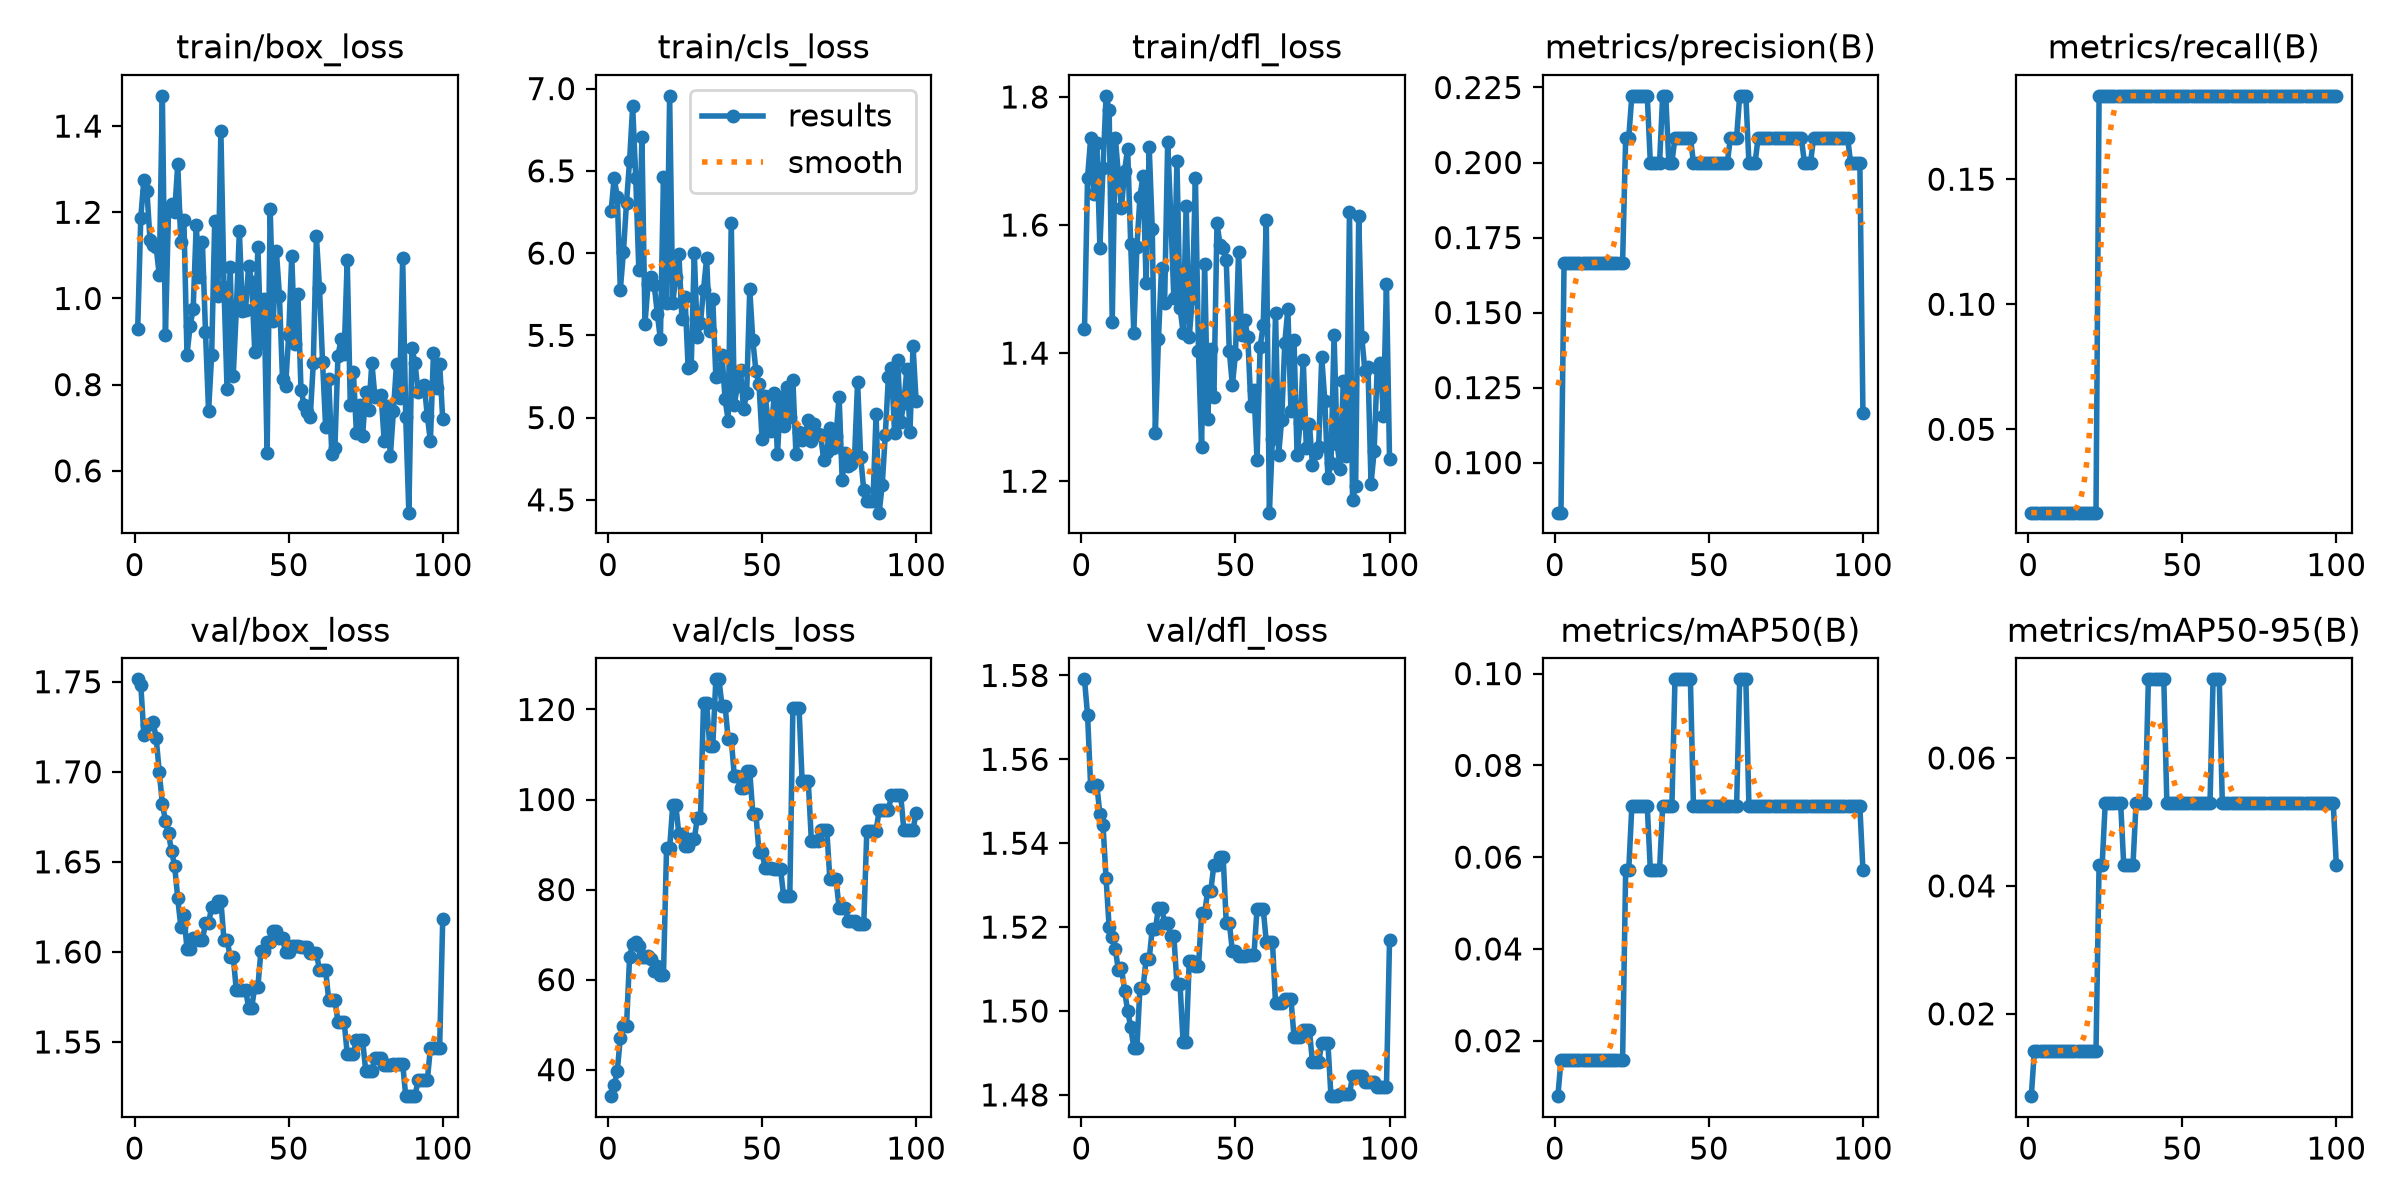

The table this chart was drawn from, first rows:
epoch, time, train/box_loss, train/cls_loss, train/dfl_loss, metrics/precision(B), metrics/recall(B), metrics/mAP50(B), metrics/mAP50-95(B), val/box_loss, val/cls_loss, val/dfl_loss, lr/pg0, lr/pg1, lr/pg2
1, 0.8888, 0.9285, 6.257, 1.437, 0.08333, 0.01667, 0.00792, 0.00713, 1.751, 34.12, 1.579, 0, 0, 0
2, 1.467, 1.187, 6.457, 1.674, 0.08333, 0.01667, 0.01583, 0.01425, 1.748, 36.59, 1.571, 1.17822e-06, 1.17822e-06, 1.17822e-06
3, 2.111, 1.275, 6.342, 1.736, 0.1667, 0.01667, 0.01583, 0.01425, 1.721, 39.63, 1.554, 2.33288e-06, 2.33288e-06, 2.33288e-06
4, 2.75, 1.249, 5.779, 1.648, 0.1667, 0.01667, 0.01583, 0.01425, 1.726, 47.1, 1.554, 3.46397e-06, 3.46397e-06, 3.46397e-06
5, 3.785, 1.136, 6.005, 1.728, 0.1667, 0.01667, 0.01583, 0.01425, 1.727, 49.66, 1.554, 4.5715e-06, 4.5715e-06, 4.5715e-06
6, 4.922, 1.125, 6.307, 1.565, 0.1667, 0.01667, 0.01583, 0.01425, 1.728, 49.63, 1.547, 5.65548e-06, 5.65548e-06, 5.65548e-06
7, 5.99, 1.119, 6.562, 1.689, 0.1667, 0.01667, 0.01583, 0.01425, 1.719, 65.02, 1.544, 6.71588e-06, 6.71588e-06, 6.71588e-06
8, 7.083, 1.054, 6.892, 1.802, 0.1667, 0.01667, 0.01583, 0.01425, 1.7, 68, 1.532, 7.75273e-06, 7.75273e-06, 7.75273e-06
9, 8.081, 1.47, 6.458, 1.779, 0.1667, 0.01667, 0.01583, 0.01425, 1.682, 68.46, 1.52, 8.76602e-06, 8.76602e-06, 8.76602e-06
10, 9.129, 0.9145, 5.895, 1.448, 0.1667, 0.01667, 0.01583, 0.01425, 1.673, 67.4, 1.518, 9.75574e-06, 9.75574e-06, 9.75574e-06
11, 10.16, 1.204, 6.704, 1.736, 0.1667, 0.01667, 0.01583, 0.01425, 1.666, 65.11, 1.515, 1.07219e-05, 1.07219e-05, 1.07219e-05
12, 11.2, 1.22, 5.571, 1.679, 0.1667, 0.01667, 0.01583, 0.01425, 1.656, 64.93, 1.51, 1.16645e-05, 1.16645e-05, 1.16645e-05
13, 12.24, 1.2, 5.813, 1.626, 0.1667, 0.01667, 0.01583, 0.01425, 1.648, 65.28, 1.51, 1.25835e-05, 1.25835e-05, 1.25835e-05
14, 13.27, 1.312, 5.858, 1.684, 0.1667, 0.01667, 0.01583, 0.01425, 1.63, 64.57, 1.505, 1.3479e-05, 1.3479e-05, 1.3479e-05
15, 14.27, 1.131, 5.806, 1.719, 0.1667, 0.01667, 0.01583, 0.01425, 1.614, 61.94, 1.5, 1.43509e-05, 1.43509e-05, 1.43509e-05
16, 15.27, 1.182, 5.633, 1.571, 0.1667, 0.01667, 0.01583, 0.01425, 1.621, 63.13, 1.496, 1.51993e-05, 1.51993e-05, 1.51993e-05
17, 16.34, 0.8694, 5.475, 1.432, 0.1667, 0.01667, 0.01583, 0.01425, 1.602, 61.09, 1.491, 1.60241e-05, 1.60241e-05, 1.60241e-05
18, 17.32, 0.9352, 6.462, 1.565, 0.1667, 0.01667, 0.01583, 0.01425, 1.602, 61.09, 1.491, 1.68253e-05, 1.68253e-05, 1.68253e-05
19, 18.35, 0.9753, 5.694, 1.644, 0.1667, 0.01667, 0.01583, 0.01425, 1.608, 89.15, 1.506, 1.7603e-05, 1.7603e-05, 1.7603e-05
20, 19.33, 1.17, 6.956, 1.677, 0.1667, 0.01667, 0.01583, 0.01425, 1.608, 89.15, 1.506, 1.83571e-05, 1.83571e-05, 1.83571e-05
21, 20.35, 1.05, 5.698, 1.51, 0.1667, 0.01667, 0.01583, 0.01425, 1.607, 98.74, 1.512, 1.90876e-05, 1.90876e-05, 1.90876e-05
22, 21.68, 1.13, 5.854, 1.722, 0.1667, 0.01667, 0.01583, 0.01425, 1.607, 98.74, 1.512, 1.97946e-05, 1.97946e-05, 1.97946e-05
23, 23.11, 0.9233, 5.996, 1.593, 0.2083, 0.1833, 0.05729, 0.04327, 1.616, 92.26, 1.52, 2.0478e-05, 2.0478e-05, 2.0478e-05
24, 24.18, 0.7383, 5.597, 1.276, 0.2083, 0.1833, 0.05729, 0.04327, 1.616, 92.26, 1.52, 2.11379e-05, 2.11379e-05, 2.11379e-05
25, 25.25, 0.8683, 5.731, 1.422, 0.2222, 0.1833, 0.07111, 0.05294, 1.625, 89.6, 1.525, 2.17741e-05, 2.17741e-05, 2.17741e-05
26, 26.23, 1.181, 5.303, 1.534, 0.2222, 0.1833, 0.07111, 0.05294, 1.625, 89.6, 1.525, 2.23869e-05, 2.23869e-05, 2.23869e-05
27, 27.27, 1.005, 5.314, 1.478, 0.2222, 0.1833, 0.07111, 0.05294, 1.629, 91.27, 1.521, 2.2976e-05, 2.2976e-05, 2.2976e-05
28, 28.26, 1.388, 6, 1.73, 0.2222, 0.1833, 0.07111, 0.05294, 1.629, 91.27, 1.521, 2.35417e-05, 2.35417e-05, 2.35417e-05
29, 29.38, 1.028, 5.487, 1.614, 0.2222, 0.1833, 0.07111, 0.05294, 1.607, 95.9, 1.518, 2.40837e-05, 2.40837e-05, 2.40837e-05
30, 30.34, 0.7891, 5.574, 1.486, 0.2222, 0.1833, 0.07111, 0.05294, 1.607, 95.9, 1.518, 2.46022e-05, 2.46022e-05, 2.46022e-05
31, 31.4, 1.074, 5.777, 1.7, 0.2, 0.1833, 0.05729, 0.04327, 1.597, 121.5, 1.506, 2.50971e-05, 2.50971e-05, 2.50971e-05
32, 32.24, 0.8192, 5.968, 1.471, 0.2, 0.1833, 0.05729, 0.04327, 1.597, 121.5, 1.506, 2.55685e-05, 2.55685e-05, 2.55685e-05
33, 33.13, 0.9721, 5.529, 1.432, 0.2, 0.1833, 0.05729, 0.04327, 1.579, 111.9, 1.493, 2.60163e-05, 2.60163e-05, 2.60163e-05
34, 33.98, 1.156, 5.718, 1.63, 0.2, 0.1833, 0.05729, 0.04327, 1.579, 111.9, 1.493, 2.64405e-05, 2.64405e-05, 2.64405e-05
35, 34.93, 0.9703, 5.246, 1.426, 0.2222, 0.1833, 0.07111, 0.05294, 1.579, 126.7, 1.512, 2.68412e-05, 2.68412e-05, 2.68412e-05
36, 36.32, 0.9739, 5.252, 1.485, 0.2222, 0.1833, 0.07111, 0.05294, 1.579, 126.7, 1.512, 2.72183e-05, 2.72183e-05, 2.72183e-05
37, 37.85, 1.076, 5.381, 1.673, 0.2, 0.1833, 0.07111, 0.05294, 1.569, 120.8, 1.511, 2.75718e-05, 2.75718e-05, 2.75718e-05
38, 39.14, 1.038, 5.11, 1.403, 0.2, 0.1833, 0.07111, 0.05294, 1.569, 120.8, 1.511, 2.79018e-05, 2.79018e-05, 2.79018e-05
39, 40.61, 0.8753, 4.982, 1.253, 0.2083, 0.1833, 0.09875, 0.07229, 1.581, 113.4, 1.523, 2.82082e-05, 2.82082e-05, 2.82082e-05
40, 41.99, 1.12, 6.185, 1.539, 0.2083, 0.1833, 0.09875, 0.07229, 1.581, 113.4, 1.523, 2.84911e-05, 2.84911e-05, 2.84911e-05
41, 43.49, 0.8966, 5.079, 1.297, 0.2083, 0.1833, 0.09875, 0.07229, 1.601, 105.2, 1.529, 2.87504e-05, 2.87504e-05, 2.87504e-05
42, 44.89, 0.9998, 5.194, 1.407, 0.2083, 0.1833, 0.09875, 0.07229, 1.601, 105.2, 1.529, 2.89861e-05, 2.89861e-05, 2.89861e-05
43, 46.37, 0.6403, 5.287, 1.331, 0.2083, 0.1833, 0.09875, 0.07229, 1.606, 102.5, 1.535, 2.91983e-05, 2.91983e-05, 2.91983e-05
44, 47.37, 1.207, 5.05, 1.603, 0.2083, 0.1833, 0.09875, 0.07229, 1.606, 102.5, 1.535, 2.93869e-05, 2.93869e-05, 2.93869e-05
45, 48.45, 0.9477, 5.149, 1.569, 0.2, 0.1833, 0.07111, 0.05294, 1.612, 106.3, 1.537, 2.9552e-05, 2.9552e-05, 2.9552e-05
46, 49.33, 1.111, 5.78, 1.565, 0.2, 0.1833, 0.07111, 0.05294, 1.612, 106.3, 1.537, 2.96935e-05, 2.96935e-05, 2.96935e-05
47, 50.39, 1.007, 5.47, 1.546, 0.2, 0.1833, 0.07111, 0.05294, 1.608, 96.87, 1.521, 2.98114e-05, 2.98114e-05, 2.98114e-05
48, 51.26, 0.8123, 5.284, 1.403, 0.2, 0.1833, 0.07111, 0.05294, 1.608, 96.87, 1.521, 2.99058e-05, 2.99058e-05, 2.99058e-05
49, 52.23, 0.7964, 5.204, 1.35, 0.2, 0.1833, 0.07111, 0.05294, 1.6, 88.28, 1.514, 2.99766e-05, 2.99766e-05, 2.99766e-05
50, 53.14, 0.915, 4.868, 1.399, 0.2, 0.1833, 0.07111, 0.05294, 1.6, 88.28, 1.514, 3.00238e-05, 3.00238e-05, 3.00238e-05
51, 54.1, 1.099, 5.134, 1.559, 0.2, 0.1833, 0.07111, 0.05294, 1.603, 84.74, 1.513, 3.00475e-05, 3.00475e-05, 3.00475e-05
52, 54.96, 0.8942, 4.971, 1.428, 0.2, 0.1833, 0.07111, 0.05294, 1.603, 84.74, 1.513, 3.00476e-05, 3.00476e-05, 3.00476e-05
53, 55.87, 1.011, 4.918, 1.452, 0.2, 0.1833, 0.07111, 0.05294, 1.603, 84.74, 1.513, 3.00242e-05, 3.00242e-05, 3.00242e-05
54, 56.78, 0.7877, 5.151, 1.425, 0.2, 0.1833, 0.07111, 0.05294, 1.603, 84.52, 1.513, 2.99772e-05, 2.99772e-05, 2.99772e-05
55, 57.68, 0.7532, 4.778, 1.317, 0.2, 0.1833, 0.07111, 0.05294, 1.603, 84.52, 1.513, 2.99066e-05, 2.99066e-05, 2.99066e-05
56, 58.58, 0.7364, 5.123, 1.342, 0.2, 0.1833, 0.07111, 0.05294, 1.603, 84.52, 1.513, 2.98125e-05, 2.98125e-05, 2.98125e-05
57, 59.5, 0.7238, 4.948, 1.233, 0.2083, 0.1833, 0.07111, 0.05294, 1.599, 78.55, 1.524, 2.96948e-05, 2.96948e-05, 2.96948e-05
58, 60.4, 0.8507, 5.188, 1.41, 0.2083, 0.1833, 0.07111, 0.05294, 1.599, 78.55, 1.524, 2.95535e-05, 2.95535e-05, 2.95535e-05
59, 61.41, 1.144, 5.001, 1.443, 0.2083, 0.1833, 0.07111, 0.05294, 1.599, 78.55, 1.524, 2.93887e-05, 2.93887e-05, 2.93887e-05
60, 62.3, 1.025, 5.229, 1.609, 0.2222, 0.1833, 0.09875, 0.07229, 1.59, 120.3, 1.517, 2.92003e-05, 2.92003e-05, 2.92003e-05
... 40 more rows
